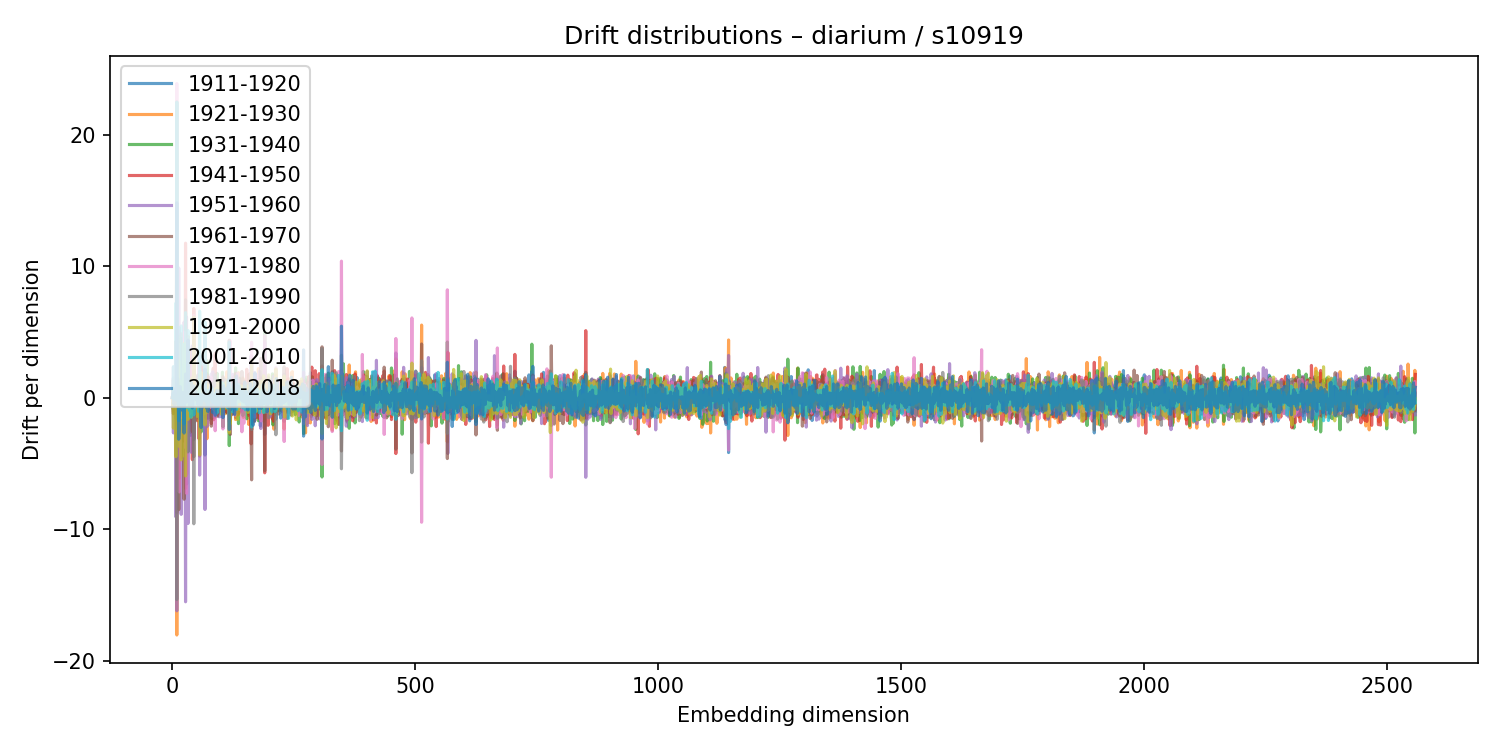

The table this chart was drawn from, first rows:
1911-1920, 1921-1930, 1931-1940, 1941-1950, 1951-1960, 1961-1970, 1971-1980, 1981-1990, 1991-2000, 2001-2010, 2011-2018
0.01471, -0.007614, -0.02177, 0.02769, -0.0431, 0.02319, -0.01608, 0.008497, -0.0163, 0.02259, 0.001181
0.309, 0.5412, -0.6987, -0.1094, 0.03892, 0.3422, -0.2955, 0.2626, -0.3418, 0.629, 0.2532
1.515, -1.065, -0.8917, 1.355, -2.671, -1.218, 2.327, 0.6752, -2.307, 2.368, 0.3915
-0.6412, -0.3357, 0.1719, 0.8322, -0.1048, -0.6033, 0.1008, -0.2285, 0.2439, -0.08423, -0.4824
-0.06941, 0.04297, 0.08976, -0.1197, 0.1826, -0.1161, 0.09067, -0.06707, 0.0898, -0.09527, 0.01262
-0.1151, 0.8074, -0.9507, -0.2147, 0.1948, 0.03379, 0.1053, 0.3888, -0.5909, 0.5279, -0.528
-0.0932, 0.1979, -0.2128, -0.6185, 0.5623, -0.01355, 0.02715, 0.01273, -0.4807, 0.5193, 0.2972
0.8108, -4.364, -1.58, 4.278, -9.056, 0.7088, 2.97, -0.2263, -4.475, 7.191, 0.7018
-0.1143, 0.05921, 0.01664, -0.08344, 0.3727, 0.02882, -0.3204, 0.1699, -0.0611, -0.1732, 0.05223
-0.877, -18.04, 22.52, -8.73, -16.2, -3.046, 23.89, -15.34, -2.198, 22.48, 14.82
0.03063, -0.4729, 1.057, 0.146, -0.6664, -0.893, 1.615, -0.937, -0.0224, 0.5238, 1.511
-1.661, 2.29, -1.427, 0.451, 0.3622, 0.5048, -0.5265, -1.455, 0.08438, 0.8304, 1.423
0.02318, -0.0951, 0.02717, -0.08484, 0.1204, 0.05477, -0.1354, 0.108, -0.06992, 0.1245, -0.2077
2.284, 1.83, 2.952, -6.129, 9.869, -8.506, 4.044, -0.7153, 2.795, -1.748, -3.156
5.336, -2.945, -1.877, 2.96, -0.1815, 3.977, -7.161, 4.651, -3.702, -0.467, -2.476
0.2166, 1.897, -2.206, 0.7545, -1.382, 1.466, -0.5757, -0.3493, -0.07932, 0.06435, 0.3517
0.3982, -0.2586, 0.3435, -0.3528, -0.009203, 0.7955, 0.1223, -0.7816, 0.8822, -0.716, 0.8437
0.333, 1.086, 0.5953, 0.04285, 1.007, -1.353, -0.01692, -0.7354, 1.243, 0.06244, -0.3218
3.067, -4.581, 1.263, 4.864, -8.864, 4.504, -1.523, 2.283, -4.726, 5.464, -0.9354
0.002477, 0.1065, -0.05808, 0.07953, -0.07341, 0.1334, -0.09804, -0.001164, 0.03433, -0.02987, -0.09101
-0.08931, -0.227, 0.4427, -0.1335, 0.162, -0.183, 0.1329, -0.2377, 0.3039, -0.161, -0.1549
0.2379, -0.342, 0.3036, 1.177, -1.95, 0.8565, -0.1035, -0.1964, -0.2201, 0.2923, 0.4029
2.034, -3.234, 0.7238, -0.8313, -2.282, 1.24, 0.6675, 2.463, -4.413, 4.053, -0.1319
-0.8583, -0.04541, 0.1026, -1.205, 0.6747, -1.733, 2.799, -1.291, 0.2823, 0.0713, 0.03158
0.1752, -0.3289, -0.5132, -3.309, 5.76, -7.716, 4.989, -1.621, 4.146, -1.982, -2.682
-0.8528, 0.2158, 0.2182, 0.2241, 0.04954, 0.3749, -0.7, 0.3776, -0.7222, 0.8352, 0.0235
-0.2486, 0.5124, -0.53, 0.0297, 0.0149, 0.3293, -0.3008, 0.08166, -0.1502, 0.08209, 0.0978
2.16, -6.892, -2.41, 11.75, -15.51, 7.449, -3.775, -0.0709, -5.947, 6.476, 1.804
0.3119, 0.02597, -0.1936, 0.4416, 0.02377, 0.2718, 0.05634, -0.5781, 0.1157, -0.006692, -0.3419
-6.568, 3.739, 0.9797, -5.836, 6.147, 2.658, -7.263, 2.643, -0.5633, -0.1089, 0.9719
0.07466, 0.4851, -0.6921, 2.111, -2.584, 1.699, -0.4347, -1.156, 0.4653, -0.7595, 0.4051
0.03064, -0.01845, -0.09492, 0.2116, -0.1091, 0.5985, -0.5643, 0.251, -0.2305, -0.01014, 0.05884
-4.092, 4.675, 1.333, 3.271, -9.56, 2.677, 4.473, -4.12, -1.642, 5.119, 4.39
-0.4874, 1.578, -0.9317, -0.1549, 0.5743, 0.5023, -1.331, 1.001, -0.8044, -0.06652, 0.4285
0.07908, -0.01309, -0.04438, 0.1753, -0.2167, 0.01567, 0.211, -0.2421, 0.09671, 0.04692, -0.07597
-1.77, 1.611, 0.6382, -1.846, 2.434, -1.011, 0.5218, -0.3915, 0.9783, -0.9728, -0.5715
-0.1733, 0.149, 0.09634, -0.2141, -0.08089, 1.201, -1.205, 0.06037, 0.0648, 0.2066, -0.5394
0.06456, -0.06539, -0.1211, 0.2327, -0.2788, 0.3222, -0.4858, 0.257, -0.1561, 0.1664, 0.1398
-2.858, 2.938, -2.649, 2.709, -0.3087, -0.4493, -0.3103, 0.4254, 1.382, -1.478, 0.3914
-1.052, 1.059, -0.6594, 3.601, -4.149, 0.9554, 0.6842, -0.7278, -1.483, 0.1555, 1.171
0.9907, -0.8017, -0.5436, 0.3658, 0.02128, -0.2987, 0.677, 0.4347, -0.3177, -0.4601, -0.5337
-1.174, 0.188, 1.758, -4.707, 3.943, -2.572, 2.543, -1.057, 1.525, -0.2639, -0.7762
-0.2246, -1.728, 1.349, -0.6459, 0.4507, -0.1834, -0.06636, -0.06287, -0.02886, 0.05758, -0.376
0.2158, 0.007226, -0.1459, -0.4962, 0.6078, 0.2742, -0.4296, -0.1542, 0.2754, -0.3722, 0.2344
-3.185, -1.178, 2.899, 6.789, -3.017, -4.485, 6.257, -9.581, 6.15, -1.306, 0.9061
-2.02, 1.709, 0.4568, -1.527, 0.8933, 0.4945, -0.8447, -0.9302, 1.489, -0.4343, 0.3724
0.2574, 0.1733, -0.241, -0.2645, 0.3459, 0.3042, -0.2843, -0.1125, 0.2305, -0.3412, 0.03857
-0.7487, -1.569, 0.603, 0.07374, 1.648, -1.777, 1.397, -0.1061, -0.1878, -0.396, 0.6601
-0.1398, 0.7024, -1.211, 0.4015, -0.3887, 0.7806, -0.6007, 0.0002437, -0.2847, -0.2115, 0.2707
-0.4474, 0.08461, 0.1988, -0.2684, 0.2838, 0.1199, -0.4773, -0.3919, 0.9083, -0.4685, -0.1664
-0.03565, 0.2461, -0.1746, -0.1798, 0.1216, -0.1763, 0.2257, 0.13, -0.2326, 0.1395, -0.1465
0.1408, -0.2997, 0.8266, -0.03761, -0.851, 0.2022, 0.116, 0.2757, -0.3926, 0.1524, 0.1682
0.6963, -1.738, 1.157, -1.366, 1.115, -0.914, 0.6034, 1.725, -1.444, 0.2846, -0.5028
-0.1661, 0.1877, -0.5487, 0.6264, -0.05551, -0.234, -0.01008, 0.365, -0.5812, 0.4521, 0.1884
0.4439, -1.629, 1.409, 1.789, 0.2551, -1.572, 2.508, -1.365, 0.3004, -1.033, -0.1897
-0.1228, -0.4346, 0.3273, -3.13, 3.161, 0.1892, -0.526, -0.9007, 1.44, -0.4, -0.3253
0.5695, -4.438, 2.613, 0.0734, -5.878, 1.854, 1.552, 0.7437, -4.327, 6.577, 0.03536
-0.221, -0.05369, 0.2438, -0.122, 0.01417, -0.5806, 0.5391, -0.1714, 0.05581, 0.1388, 0.2394
1.521, -1.824, 0.2973, -0.7129, 1.044, 0.08494, 0.3515, -0.1885, 0.2393, -0.2934, -1.65
3.121, 0.8763, -2.602, 2.365, -0.1959, 0.6168, 0.1914, -2.088, 1.924, -0.5149, -2.267
... 2,500 more rows
